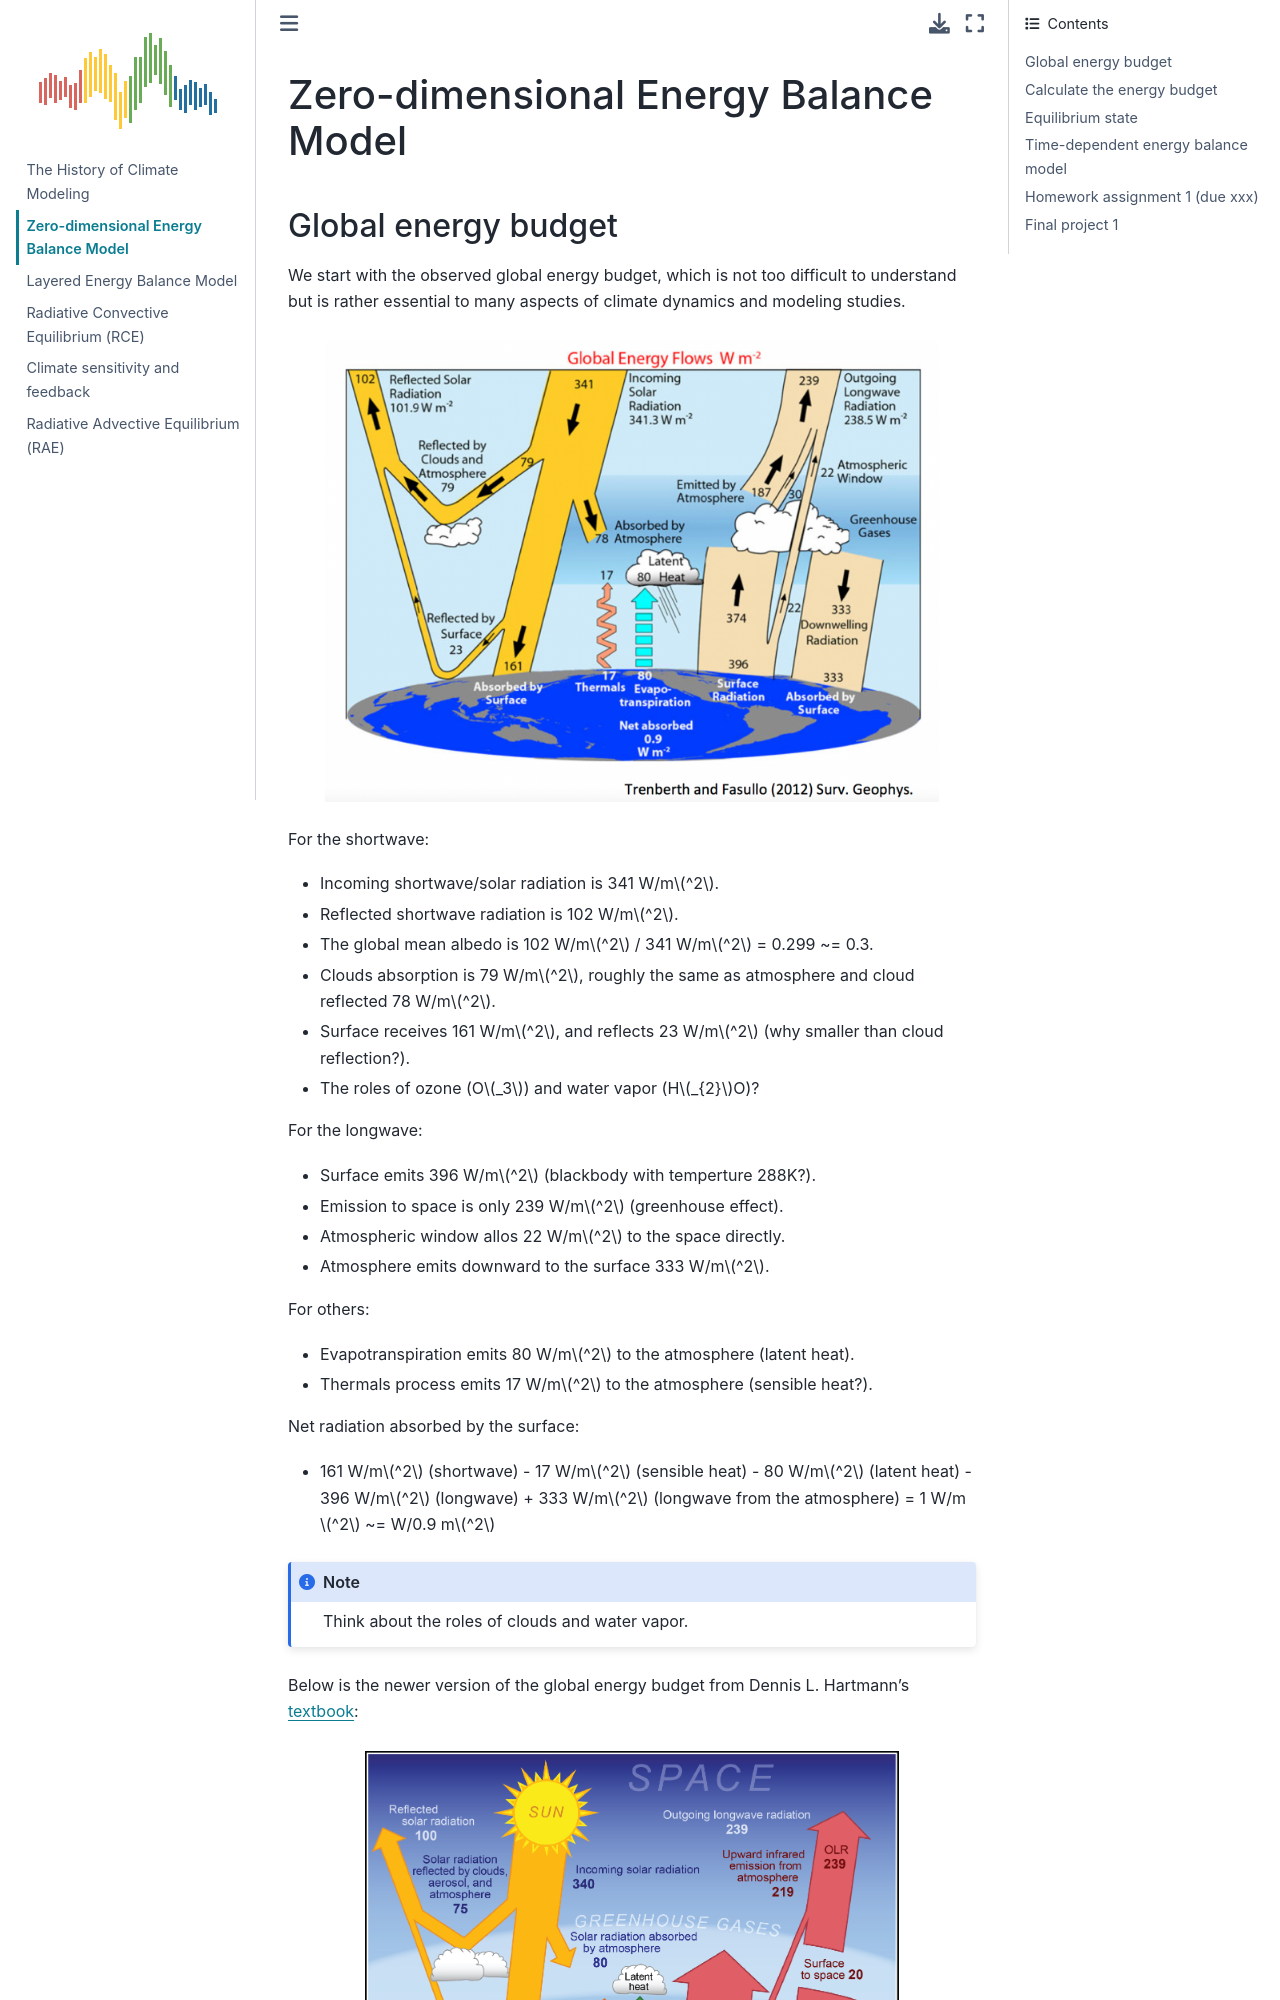

repository: yuchiaol/climate_modelling_2025 · page: docs/zero_dim_model.html · generator: jekyll

---
jupytext:
  text_representation:
    extension: .md
    format_name: myst
kernelspec:
  display_name: Python 3
  language: python
  name: python3
---

(zero_dim_model)=

# Zero-dimensional Energy Balance Model

## Global energy budget
We start with the observed global energy budget, which is not too difficult to understand but is rather essential to many aspects of climate dynamics and modeling studies.

```{figure} /_static/lecture_specific/lecture1_figures/energy_budget000.png
:scale: 40%
```

For the shortwave:
- Incoming shortwave/solar radiation is 341 W/m$^2$. 
- Reflected shortwave radiation is 102 W/m$^2$.
- The global mean albedo is 102 W/m$^2$ / 341 W/m$^2$ = 0.299 ~= 0.3.
- Clouds absorption is 79 W/m$^2$, roughly the same as atmosphere and cloud reflected 78 W/m$^2$.
- Surface receives 161 W/m$^2$, and reflects 23 W/m$^2$ (why smaller than cloud reflection?).
- The roles of ozone (O$_3$) and water vapor (H$_{2}$O)?

For the longwave:
- Surface emits 396 W/m$^2$ (blackbody with temperture 288K?).
- Emission to space is only 239 W/m$^2$ (greenhouse effect).
- Atmospheric window allos 22 W/m$^2$ to the space directly.
- Atmosphere emits downward to the surface 333 W/m$^2$.

For others:
- Evapotranspiration emits 80 W/m$^2$ to the atmosphere (latent heat).
- Thermals process emits 17 W/m$^2$ to the atmosphere (sensible heat?).

Net radiation absorbed by the surface:
- 161 W/m$^2$ (shortwave) - 17 W/m$^2$ (sensible heat) - 80 W/m$^2$ (latent heat) - 396 W/m$^2$ (longwave) + 333 W/m$^2$ (longwave from the atmosphere) = 1 W/m$^2$ ~= W/0.9 m$^2$

```{note}
Think about the roles of clouds and water vapor. 
```

Below is the newer version of the global energy budget from Dennis L. Hartmann's [textbook](https://www.atmos.washington.edu/~dennis/gpc.html):
```{figure} /_static/lecture_specific/lecture1_figures/Fig-2-4.png
:scale: 40%
```

From a surface energy balance perspective, the energy budget can be estimated (from [Li et al. 2024](https://www.nature.com/articles/s43247-024-01802-z)):
```{figure} /_static/lecture_specific/lecture1_figures/surface_energy_balance.png
:scale: 40%
```
